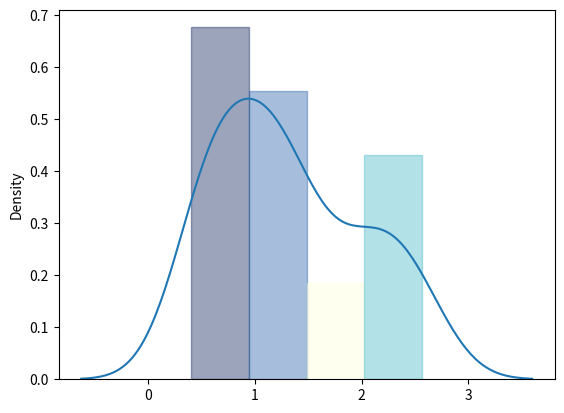

This figure's Python source:
import numpy as np
import matplotlib.pyplot as plt
import seaborn as sns

data = np.random.rayleigh(size=30)

ax = sns.distplot(data)

vals = np.array([rec.get_height() for rec in ax.patches])
norm = plt.Normalize(vals.min(), vals.max())
colors = plt.cm.YlGnBu(norm(vals))

for rec, col in zip(ax.patches, colors):
    rec.set_color(col)

plt.show()
